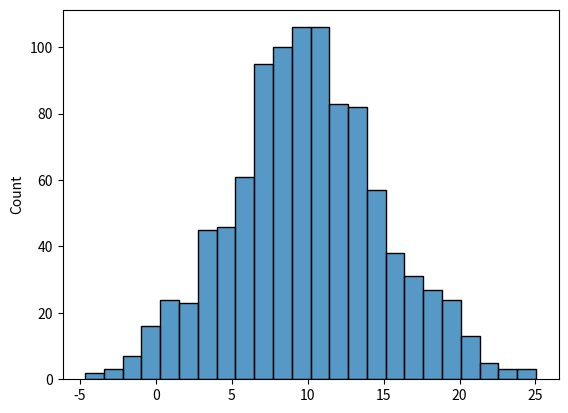

Source code (Python):



import numpy as np

numbers = np.random.normal(loc=10, scale=5, size=1000)
# print(numbers)

import seaborn as sns
import matplotlib.pyplot as plt

sns.histplot(numbers)
plt.show()





























